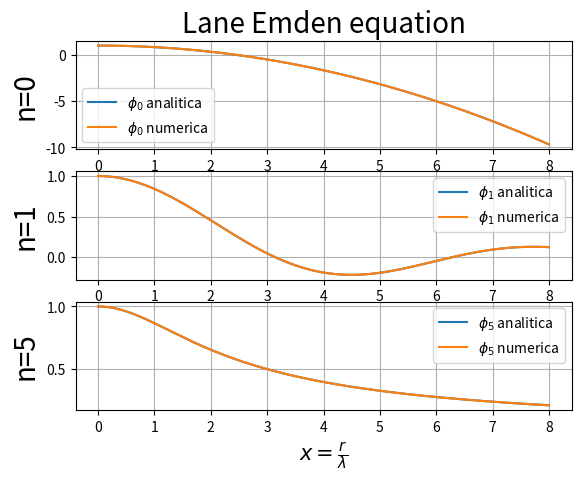
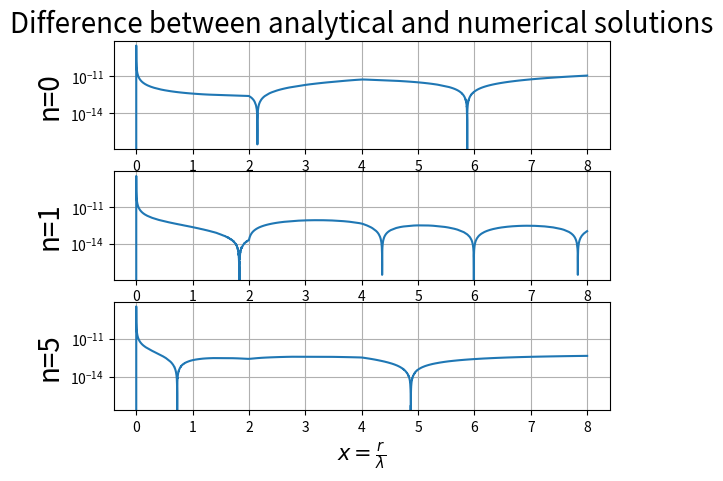
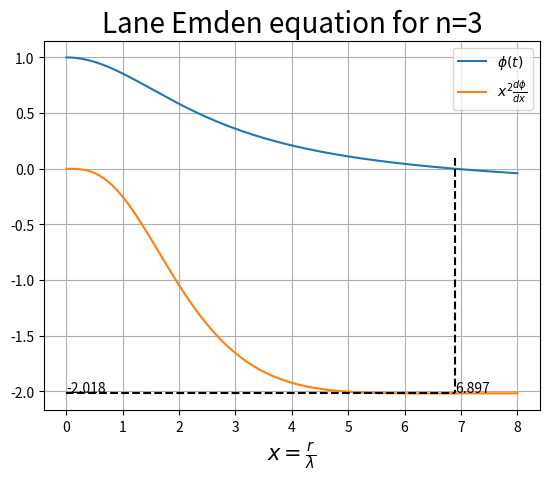

Here is the Python script that generated these plots, in order:
"""
Simple code to solve the Lane-Emden equation and compute the chandrasekar limit
"""
import time
import numpy as np
import matplotlib.pyplot as plt
from scipy import constants as cst

# Some constant
c  = cst.value(u'speed of light in vacuum')
h  = cst.value(u'Planck constant')
G  = cst.value(u'Newtonian constant of gravitation')
mp = cst.value(u'proton mass')
MS = 1.98892*1e30    # Solar mass in kg
mi = 2               #


def LE(phi, psi, x, n):
    """
    Lane-Emden equation, stellar structure equation
    assuming polytropic equation of state
    """

    phi_dot = psi
    psi_dot = -phi**n - 2*psi/x

    return phi_dot, psi_dot


def RK4(n):
    num_steps = 80000
    dx = 8/num_steps

    phi = np.zeros(num_steps + 1)
    psi = np.zeros(num_steps + 1)
    x = np.zeros(num_steps + 1)

    phi[0], psi[0]=(1, 0) # Initial condition to esure the density in the center
    x[0]=1e-12            # To avoid divergence

    for i in range(num_steps):

        pk1, sk1 = LE(phi[i], psi[i], x[i], n)
        pk2, sk2 = LE(phi[i] + pk1*dx/2, psi[i] + sk1*dx/2, x[i] + dx/2, n)
        pk3, sk3 = LE(phi[i] + pk2*dx/2, psi[i] + sk2*dx/2, x[i] + dx/2, n)
        pk4, sk4 = LE(phi[i] + pk3*dx, psi[i] + sk3*dx, x[i] + dx, n)

        phi[i + 1] = phi[i] + (dx/6)*(pk1 + 2*pk2 + 2*pk3 + pk4)
        psi[i + 1] = psi[i] + (dx/6)*(sk1 + 2*sk2 + 2*sk3 + sk4)
        x[i + 1] = x[i] + dx

    return phi, psi, x

#=============================
# Analitical solutions
#=============================

def f0(x):
    return 1 - (x**2)/6

def f1(x):
    return np.sin(x)/x

def f5(x):
    return 1/np.sqrt(1 + (x**2)/3)


start_time=time.time()

# For test
phi0, psi0, w = RK4(0)
phi1, psi1, w = RK4(1)
phi5, psi5, w = RK4(5)

# For chandrasekar mass
phi3, psi3, x = RK4(3)

A = (time.time() - start_time)
print(" --- %s Elapsed time for solutions --- " %A)

# Bisection method for zero
a = 0
b = len(x)-1
fa = phi3[a]
fb = phi3[b]

iter = 1

tau = x[1] - x[0] # Maximun precision allowed

while (b - a) > tau:
    d = (a + b)/2.0
    fd = phi3[int(d)]
    if fd == 0:
        print("x = " ,d)
    if fd*fa > 0:
        a = d
        fa = fd
    else:
        b = d
        fb = fd
    iter += 1

B = (time.time() - start_time - A)
print("--- %s Elapsed time for root finding ---" %B)
print('Number of iterations: %d' %iter)

# Compute chandrasekar mass
x0  = x[int(d)]
H   = psi3[int(d)]*x0**2
MCH = -H*(np.sqrt(6)/(8*np.pi))*(((h*c)/G)**(3/2))*(1/(mp*mi))**2

print('Zero (x0): %f' %x0)
print("x^2*phi'computed in x0: %f" %H)
print('Chandrasekar mass (in solar mass): %f' %(MCH/MS))

l  = np.linspace(0.1, np.min( psi3*x**2), 1000)
k  = np.linspace(0, x0, 1000)
ll = np.ones(len(l))

plt.figure(1)
plt.subplot(311)
plt.title('Lane Emden equation', fontsize=20)
plt.grid()
plt.ylabel('n=0', fontsize=20)
plt.plot(w, f0(w), label='$\phi_0$ analitica')
plt.plot(w, phi0,  label='$\phi_0$ numerica')
plt.legend(loc='best')

plt.subplot(312)
plt.grid()
plt.ylabel('n=1', fontsize=20)
plt.plot(w, f1(w), label='$\phi_1$ analitica')
plt.plot(w, phi1,  label='$\phi_1$ numerica')
plt.legend(loc='best')

plt.subplot(313)
plt.ylabel('n=5', fontsize=20)
plt.plot(w, f5(w), label='$\phi_5$ analitica')
plt.plot(w, phi5,  label='$\phi_5$ numerica')
plt.legend(loc='best')
plt.xlabel(r'$x= \frac{r}{\lambda}$', fontsize=15)
plt.grid()

plt.figure(2)
plt.subplot(311)
plt.title('Difference between analytical and numerical solutions', fontsize=20)
plt.grid()
plt.ylabel('n=0', fontsize=20)
plt.plot(w, abs(f0(w)-phi0))
plt.yscale('log')

plt.subplot(312)
plt.ylabel('n=1', fontsize=20)
plt.grid()
plt.plot(w, abs(f1(w)-phi1))
plt.yscale('log')

plt.subplot(313)
plt.ylabel('n=5', fontsize=20)
plt.grid()
plt.plot(w, abs(f5(w)-phi5))
plt.yscale('log')

plt.xlabel(r'$x= \frac{r}{\lambda}$', fontsize=15)


plt.figure(3)
plt.title('Lane Emden equation for n=3', fontsize=20)
plt.xlabel(r'$x= \frac{r}{\lambda}$', fontsize=15)
plt.plot(x, phi3, label=r'$\phi(t)$')
plt.plot(x, psi3*x**2, label=r'$x^2 \frac{d \phi}{dx}$')
plt.annotate(str(round(x0, 3)), (x0+0.01, l[-1]+0.01))
plt.annotate(str(round(H, 3)), (0, H+0.01))
plt.plot(x0*ll, l, color='black', linestyle='--')
plt.plot(k, H*ll, color='black', linestyle='--')
plt.legend(loc='best')
plt.grid()
plt.show()
